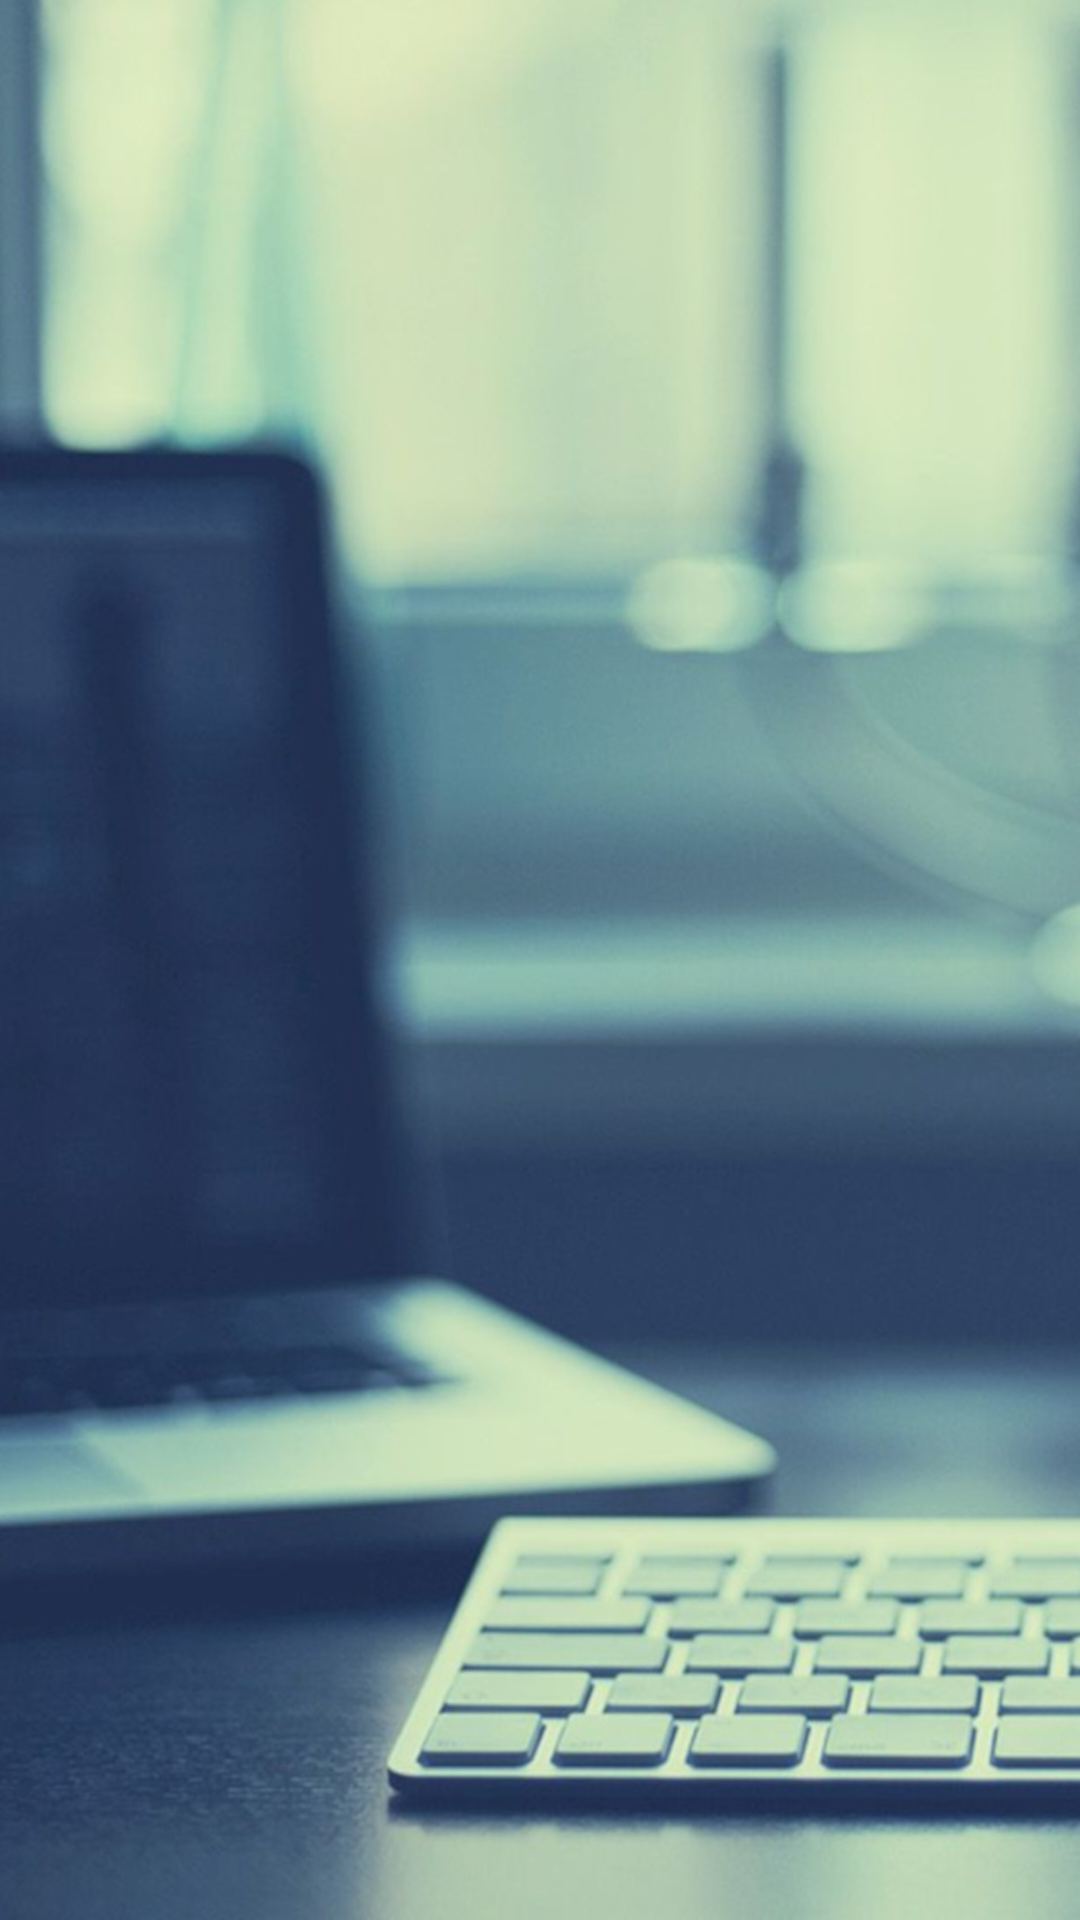

Write the Android layout XML for this screen, with the resource values it uses.
<!-- AndroidManifest.xml: application theme AppTheme -->
<!-- res/layout/activity_show_companys.xml -->
<?xml version="1.0" encoding="utf-8"?>
<android.support.constraint.ConstraintLayout xmlns:android="http://schemas.android.com/apk/res/android"
    xmlns:app="http://schemas.android.com/apk/res-auto"
    xmlns:tools="http://schemas.android.com/tools"
    android:layout_width="match_parent"
    android:layout_height="match_parent"
    android:background="@drawable/background"
    tools:context=".ActivityShowCompanys">

    <ListView
        android:id="@+id/lstCompanys"
        android:layout_width="match_parent"
        android:layout_height="match_parent"
        android:layout_marginTop="24dp"
        android:layout_marginBottom="24dp"
        app:layout_constraintBottom_toBottomOf="parent"
        app:layout_constraintEnd_toEndOf="parent"
        app:layout_constraintStart_toStartOf="parent"
        app:layout_constraintTop_toTopOf="parent" />
</android.support.constraint.ConstraintLayout>
<!-- resources referenced by this layout -->
<resources>
  <!-- drawable background: jpg bitmap (drawable-xxhdpi, 156213 bytes) -->
  <style name="AppTheme" parent="AppBaseTheme">
          <item name="android:textColorSecondary">@color/verde</item>
          <item name="android:colorForeground">@color/verde</item>
          <item name="android:textColorPrimary">@color/verde</item>
      </style>
  <style name="AppBaseTheme" parent="android:Theme.Light">
          
  
          <item name="android:colorForeground">@color/verde</item>
          <item name="android:textColorPrimary">@color/verde</item>
      </style>
  <color name="verde">#40A99C</color>
</resources>
